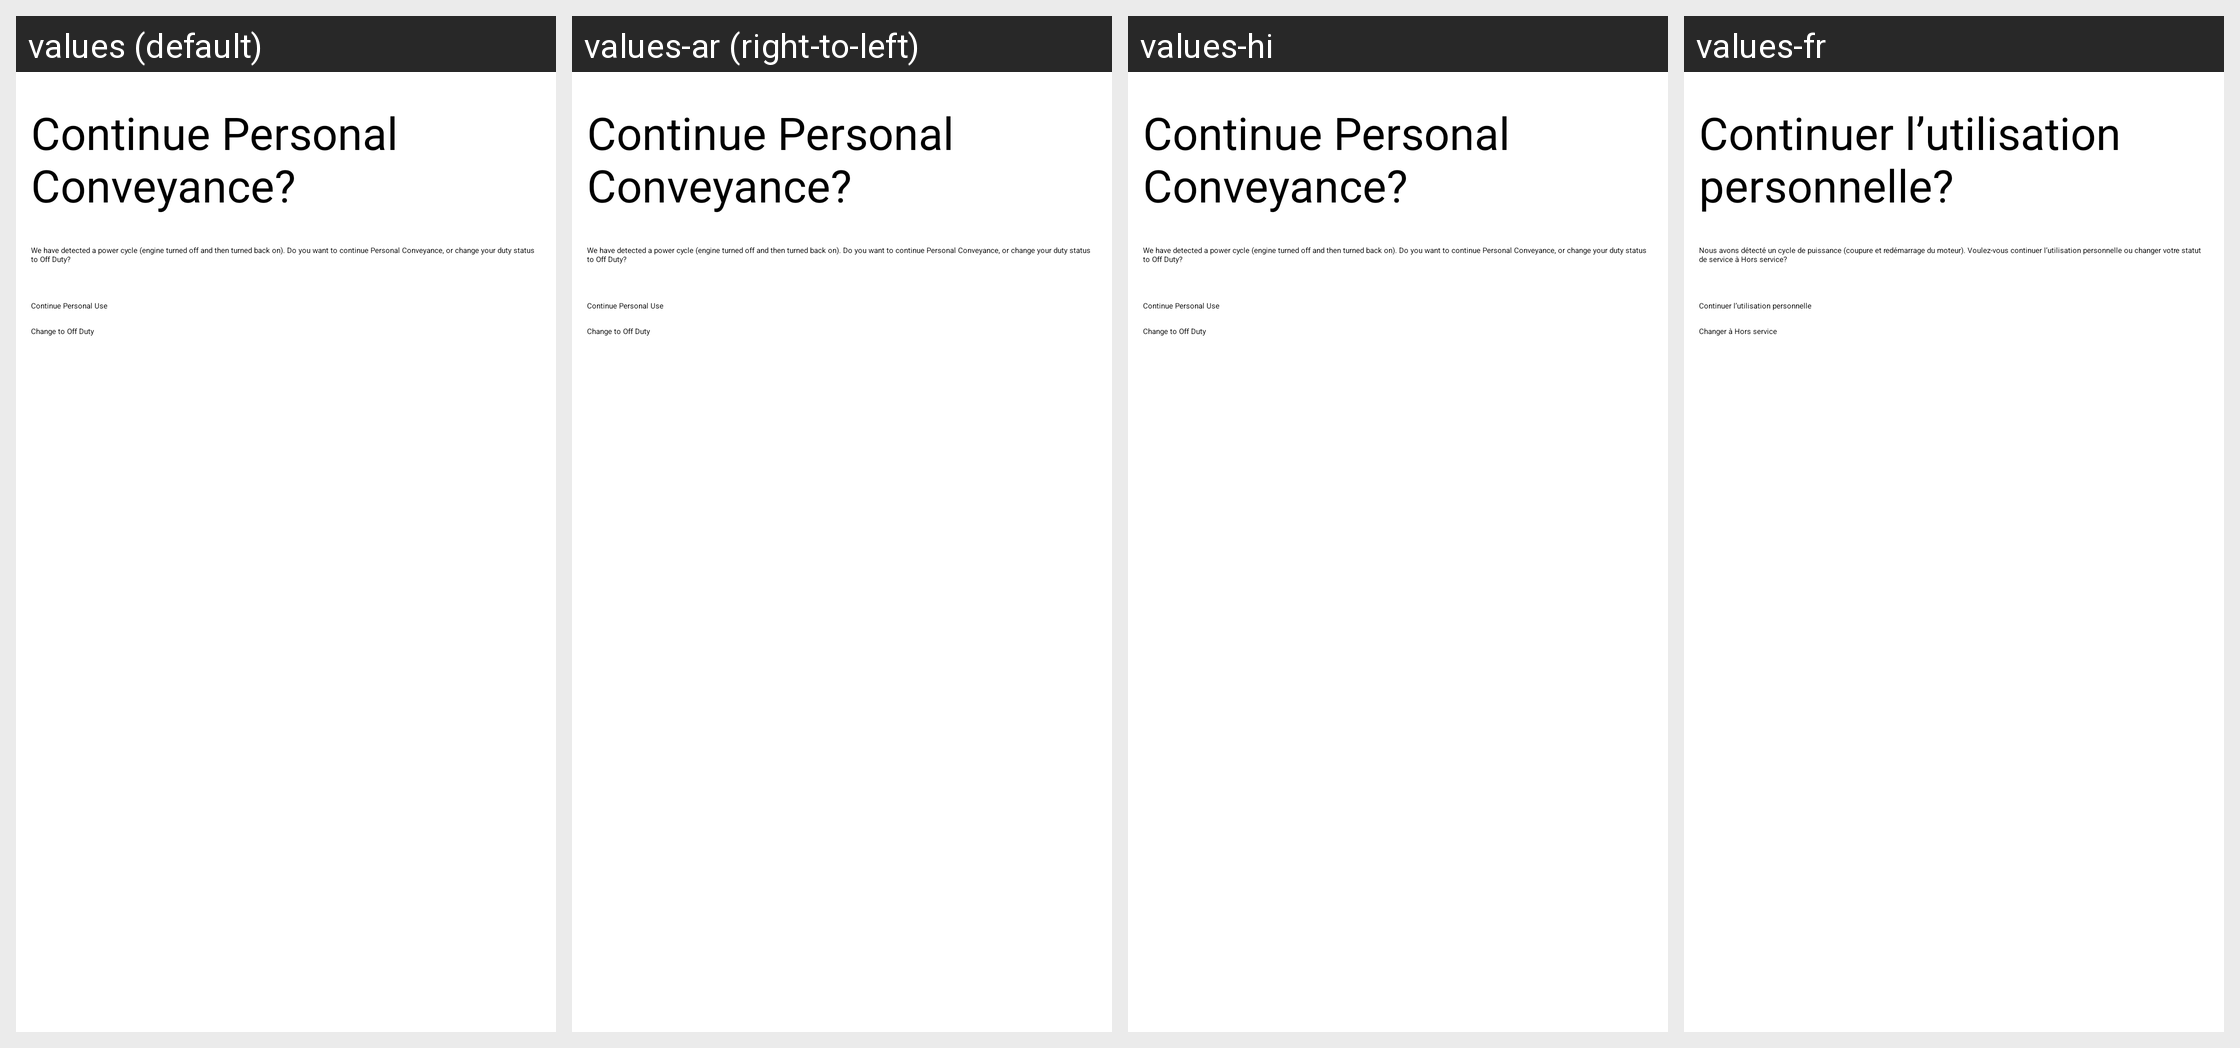

Here is an Android app screen in its default locale and in the app's own translations. Write out the translated-string differences for the strings that appear on this screen.
Android screen res/layout/confirm_driving_mode.xml rendered under 4 locales, left to right: values (default), values-ar (right-to-left), values-hi, values-fr. Device: Nexus 5 (rendered at 1080×1920; each locale shown at half size, 540×960, under a caption strip naming it); theme OurTheme.
Other locales in the repository, not shown: values-af, values-bn, values-ca, values-cs, values-da, values-de, values-el, values-en-rGB, values-es, values-es-rES, values-et, values-fi, values-fr-rCA, values-gu, values-hr, values-hu, values-id, values-it, values-iw, values-ja, values-kn, values-ko, values-ml, values-mr, values-ms, values-nb, values-nl, values-no, values-pa, values-pl, values-pt, values-pt-rPT, values-ro, values-ru, values-sk, values-sr, values-sv, values-ta, values-te, values-th, values-tl, values-tr, values-vi, values-zh-rCN, values-zh-rHK, values-zh-rTW.
Strings drawn on this screen, with the default value and each locale's value (text and hints the layout hard-codes, and strings that could not be matched under every locale, appear in the picture but are not listed):

confirmPersonalUsePrompt_title
  values: Continue Personal Conveyance?
  values-ar: Continue Personal Conveyance?  [not translated; the default value is used]
  values-hi: Continue Personal Conveyance?  [not translated; the default value is used]
  values-fr: Continuer l’utilisation personnelle?

confirmPersonalUsePrompt_explanation
  values: We have detected a power cycle (engine turned off and then turned back on). Do you want to continue Personal Conveyance, or change your duty status to Off Duty?
  values-ar: We have detected a power cycle (engine turned off and then turned back on). Do you want to continue Personal Conveyance, or change your duty status to Off Duty?  [not translated; the default value is used]
  values-hi: We have detected a power cycle (engine turned off and then turned back on). Do you want to continue Personal Conveyance, or change your duty status to Off Duty?  [not translated; the default value is used]
  values-fr: Nous avons détecté un cycle de puissance (coupure et redémarrage du moteur). Voulez-vous continuer l’utilisation personnelle ou changer votre statut de service à Hors service?

confirmPersonalUsePrompt_continueButton
  values: Continue Personal Use
  values-ar: Continue Personal Use  [not translated; the default value is used]
  values-hi: Continue Personal Use  [not translated; the default value is used]
  values-fr: Continuer l’utilisation personnelle

confirmPersonalUsePrompt_endButton
  values: Change to Off Duty
  values-ar: Change to Off Duty  [not translated; the default value is used]
  values-hi: Change to Off Duty  [not translated; the default value is used]
  values-fr: Changer à Hors service
